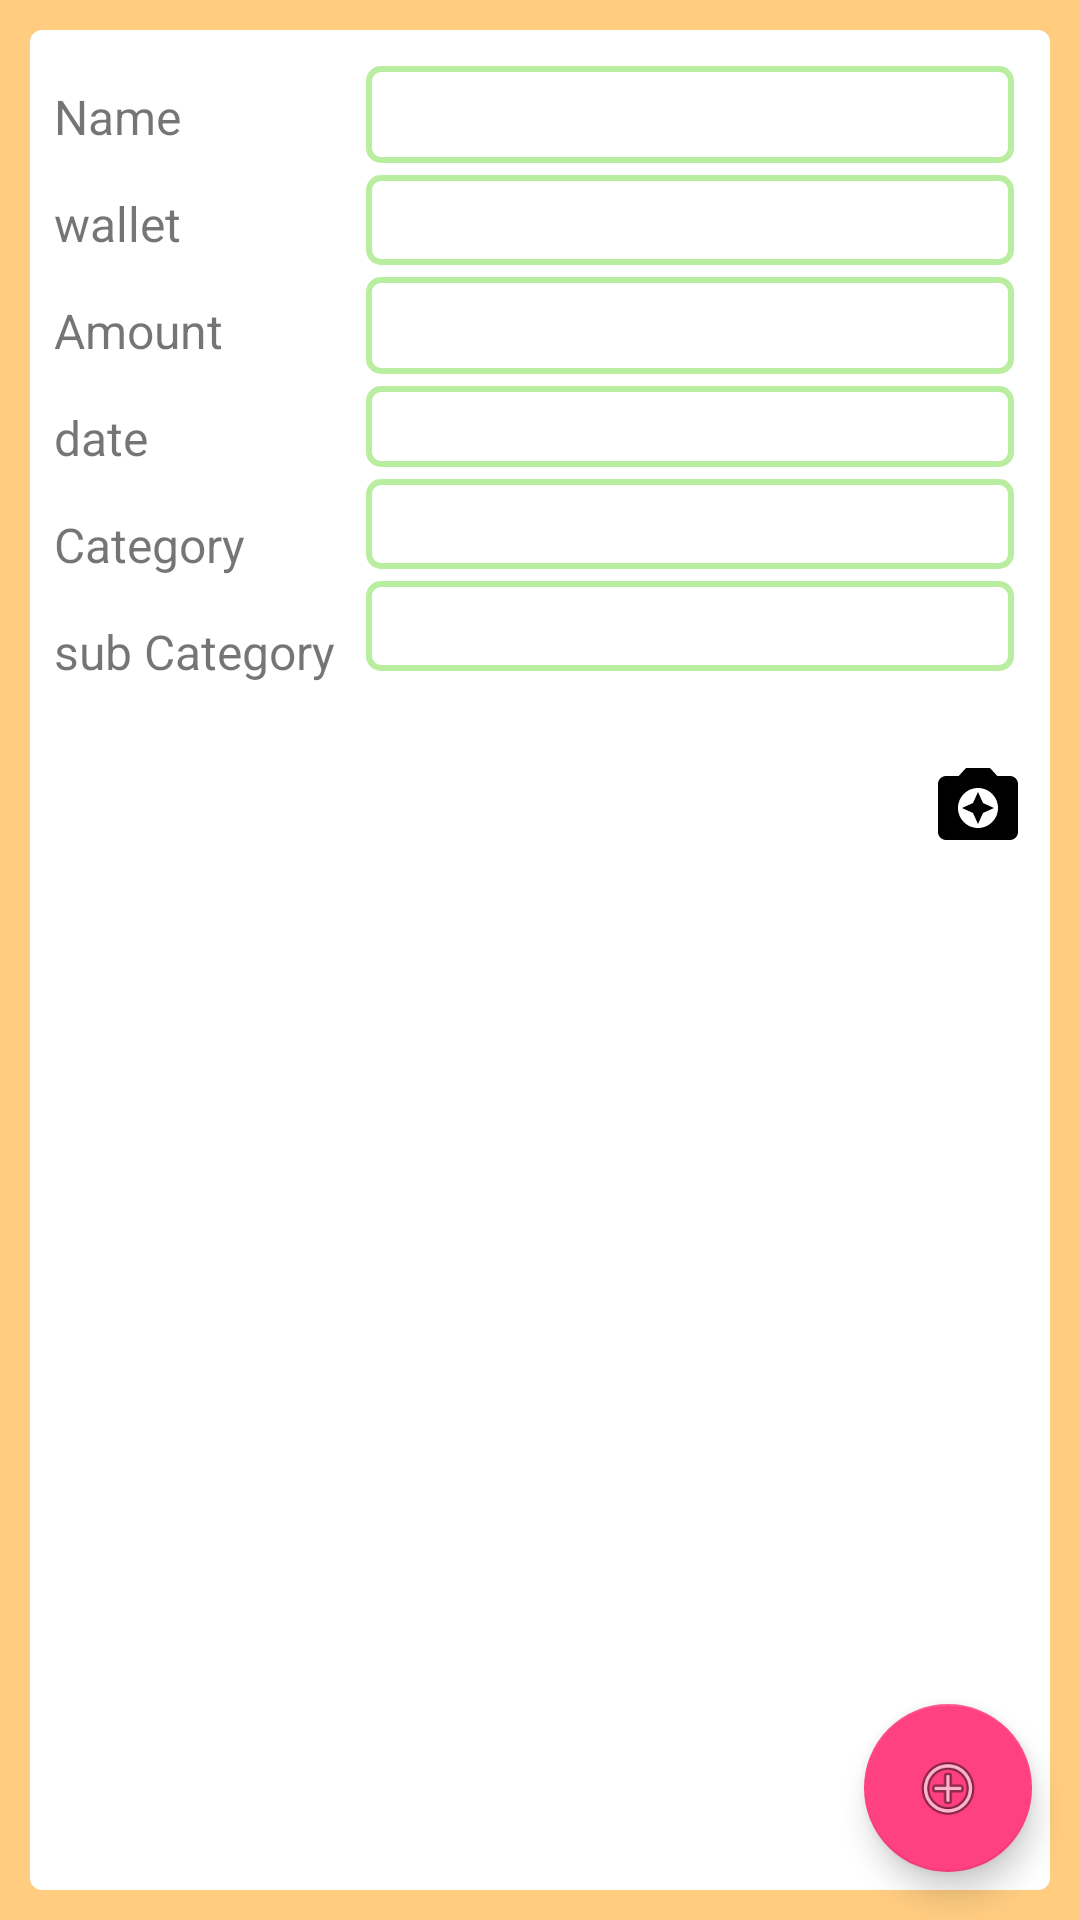

Layout XML and referenced resources for this Android screen:
<!-- AndroidManifest.xml: application theme Light -->
<!-- res/layout/cost_add_edit_activity.xml -->
<?xml version="1.0" encoding="utf-8"?>
<android.support.design.widget.CoordinatorLayout xmlns:android="http://schemas.android.com/apk/res/android"
    xmlns:app="http://schemas.android.com/apk/res-auto"
    android:layout_width="match_parent"
    android:layout_height="match_parent"
    android:fitsSystemWindows="true">

    <LinearLayout
        android:layout_width="match_parent"
        android:layout_height="match_parent"
        android:background="?attr/colorControlNormal"
        android:padding="@dimen/background_margin">

        <ScrollView
            android:layout_width="match_parent"
            android:layout_height="match_parent"
            android:background="?shape">

            <LinearLayout
                android:layout_width="match_parent"
                android:layout_height="wrap_content"
                android:background="?shape"
                android:orientation="vertical">

                <LinearLayout
                    android:layout_width="match_parent"
                    android:orientation="horizontal"
                    android:layout_height="wrap_content">

                    <LinearLayout
                        android:id="@+id/cost_fields"
                        android:layout_width="wrap_content"
                        android:layout_height="wrap_content"
                        android:orientation="vertical">

                        <TextView
                            android:layout_width="wrap_content"
                            android:layout_height="wrap_content"
                            android:layout_gravity="bottom"
                            android:layout_marginBottom="@dimen/table_indent_bottom"
                            android:layout_marginRight="@dimen/table_indent"
                            android:layout_marginTop="10dp"
                            android:text="@string/name"
                            android:textSize="@dimen/table_text_size" />

                        <TextView
                            android:layout_width="wrap_content"
                            android:layout_height="wrap_content"
                            android:layout_gravity="bottom"
                            android:layout_marginBottom="@dimen/table_indent_bottom"
                            android:layout_marginRight="@dimen/table_indent"
                            android:text="@string/wallet"
                            android:textSize="@dimen/table_text_size" />

                        <TextView
                            android:layout_width="wrap_content"
                            android:layout_height="wrap_content"
                            android:layout_gravity="bottom"
                            android:layout_marginBottom="@dimen/table_indent_bottom"
                            android:layout_marginRight="@dimen/table_indent"
                            android:text="@string/amount"
                            android:textSize="@dimen/table_text_size" />

                        <TextView
                            android:layout_width="wrap_content"
                            android:layout_height="wrap_content"
                            android:layout_gravity="bottom"
                            android:layout_marginBottom="@dimen/table_indent_bottom"
                            android:layout_marginRight="@dimen/table_indent"
                            android:text="@string/date"
                            android:textSize="@dimen/table_text_size" />

                        <TextView
                            android:layout_width="wrap_content"
                            android:layout_height="wrap_content"
                            android:layout_gravity="bottom"
                            android:layout_marginBottom="@dimen/table_indent_bottom"
                            android:layout_marginRight="@dimen/table_indent"
                            android:text="@string/category"
                            android:textSize="@dimen/table_text_size" />

                        <TextView
                            android:layout_width="wrap_content"
                            android:layout_height="wrap_content"
                            android:layout_gravity="bottom"
                            android:layout_marginBottom="@dimen/table_indent_bottom"
                            android:layout_marginRight="@dimen/table_indent"
                            android:text="@string/subCategory"
                            android:textSize="@dimen/table_text_size" />
                    </LinearLayout>

                    <LinearLayout
                        android:layout_width="match_parent"
                        android:layout_height="wrap_content"
                        android:orientation="vertical">

                        <EditText
                            android:id="@+id/cost_name"
                            android:layout_width="match_parent"
                            android:layout_height="wrap_content"
                            android:layout_marginRight="@dimen/line_indent"
                            android:layout_marginTop="@dimen/line_indent"
                            android:background="@drawable/shape_green_field"
                            android:inputType="text" />

                        <android.support.v7.widget.AppCompatSpinner
                            android:id="@+id/cost_wallet"
                            android:layout_width="match_parent"
                            android:layout_height="30dp"
                            android:layout_marginRight="@dimen/line_indent"
                            android:layout_marginTop="@dimen/line_indent"
                            android:background="@drawable/shape_green_field" />

                        <EditText
                            android:id="@+id/cost_amount"
                            android:layout_width="match_parent"
                            android:layout_height="wrap_content"
                            android:layout_marginRight="@dimen/line_indent"
                            android:layout_marginTop="@dimen/line_indent"
                            android:background="@drawable/shape_green_field"
                            android:ems="10"
                            android:inputType="numberDecimal" />

                        <TextView
                            android:id="@+id/cost_date"
                            android:layout_width="match_parent"
                            android:layout_height="wrap_content"
                            android:layout_marginRight="@dimen/line_indent"
                            android:layout_marginTop="@dimen/line_indent"
                            android:background="@drawable/shape_green_field" />

                        <android.support.v7.widget.AppCompatSpinner
                            android:id="@+id/cost_category"
                            android:layout_width="match_parent"
                            android:layout_height="30dp"
                            android:layout_marginRight="@dimen/line_indent"
                            android:layout_marginTop="@dimen/line_indent"
                            android:background="@drawable/shape_green_field" />

                        <android.support.v7.widget.AppCompatSpinner
                            android:id="@+id/cost_subCategory"
                            android:layout_width="match_parent"
                            android:layout_height="30dp"
                            android:layout_marginRight="@dimen/line_indent"
                            android:layout_marginTop="@dimen/line_indent"
                            android:background="@drawable/shape_green_field" />
                    </LinearLayout>
                </LinearLayout>

                <LinearLayout
                    android:layout_width="match_parent"
                    android:layout_height="wrap_content"
                    android:layout_gravity="right"
                    android:layout_marginTop="@dimen/background_margin"
                    android:orientation="horizontal">

                    <View
                        android:layout_width="0dp"
                        android:layout_height="0dp"
                        android:layout_weight="1" />

                    <ImageButton
                        android:id="@+id/add_edit_photo_button"
                        android:layout_width="wrap_content"
                        android:layout_height="wrap_content"
                        android:background="@drawable/button_ic_camera_black_32dp"
                        android:contentDescription="@null"
                        android:onClick="addEditPhoto" />
                </LinearLayout>

                <ImageView
                    android:id="@+id/cost_photo"
                    android:layout_width="250dp"
                    android:layout_height="250dp"
                    android:layout_gravity="center_horizontal"
                    android:contentDescription="@null" />
            </LinearLayout>
        </ScrollView>
    </LinearLayout>

    <android.support.design.widget.FloatingActionButton
        android:id="@+id/fab_cost_add_edit"
        android:layout_width="wrap_content"
        android:layout_height="wrap_content"
        android:layout_gravity="bottom|end"
        android:layout_margin="@dimen/fab_margin"
        app:srcCompat="@android:drawable/ic_menu_add" />

</android.support.design.widget.CoordinatorLayout>
<!-- resources referenced by this layout -->
<resources>
  <dimen name="background_margin">10dp</dimen>
  <dimen name="fab_margin">16dp</dimen>
  <dimen name="line_indent">4dp</dimen>
  <dimen name="table_indent">10dp</dimen>
  <dimen name="table_indent_bottom">14dp</dimen>
  <dimen name="table_text_size">16sp</dimen>
  <!-- drawable button_ic_camera_black_32dp (drawable) -->
  <vector xmlns:android="http://schemas.android.com/apk/res/android"
          android:width="32dp"
          android:height="32dp"
          android:viewportWidth="24.0"
          android:viewportHeight="24.0">
      <path
          android:fillColor="#FF000000"
          android:pathData="M9,3L7.17,5L4,5c-1.1,0 -2,0.9 -2,2v12c0,1.1 0.9,2 2,2h16c1.1,0 2,-0.9 2,-2L22,7c0,-1.1 -0.9,-2 -2,-2h-3.17L15,3L9,3zM12,18c-2.76,0 -5,-2.24 -5,-5s2.24,-5 5,-5 5,2.24 5,5 -2.24,5 -5,5zM12,17l1.25,-2.75L16,13l-2.75,-1.25L12,9l-1.25,2.75L8,13l2.75,1.25z"/>
  </vector>
  <!-- drawable shape_green_field (drawable) -->
  <?xml version="1.0" encoding="utf-8"?>
  <shape
      xmlns:android="http://schemas.android.com/apk/res/android"
      android:shape="rectangle"   >
  
      <stroke
          android:width="2dp"
          android:color="#d0aaea8c" >
          
      </stroke>
  
      <padding
          android:left="4dp"
          android:top="4dp"
          android:right="4dp"
          android:bottom="4dp"    >
      </padding>
  
      <corners
          android:radius="4dp"   >
      </corners>
  
      <solid android:color="@android:color/transparent" />
  
  
  </shape>
  <string name="amount">Amount</string>
  <string name="category">Category</string>
  <string name="date">date</string>
  <string name="name">Name</string>
  <string name="subCategory">sub Category</string>
  <string name="wallet">wallet</string>
  <style name="Light" parent="Theme.AppCompat.Light.DarkActionBar">
          <item name="colorPrimary">#ffab40</item>
          <item name="colorPrimaryDark">#ffab40</item>
          <item name="colorAccent">#FF4081</item>
          <item name="colorControlNormal">#ffcc80</item>
          <item name="textColorSearchUrl">#757575</item>
          <item name="shape">@drawable/shape_light</item>
      </style>
  <!-- drawable shape_light (drawable) -->
  <?xml version="1.0" encoding="utf-8"?>
  <shape xmlns:android="http://schemas.android.com/apk/res/android"
      android:shape="rectangle">
  
      <solid android:color="@android:color/background_light"/>
  
      <padding
          android:bottom="4dp"
          android:left="4dp"
          android:right="4dp"
          android:top="4dp"/>
  
      <corners android:radius="4dp"/>
  
  
  </shape>
</resources>
